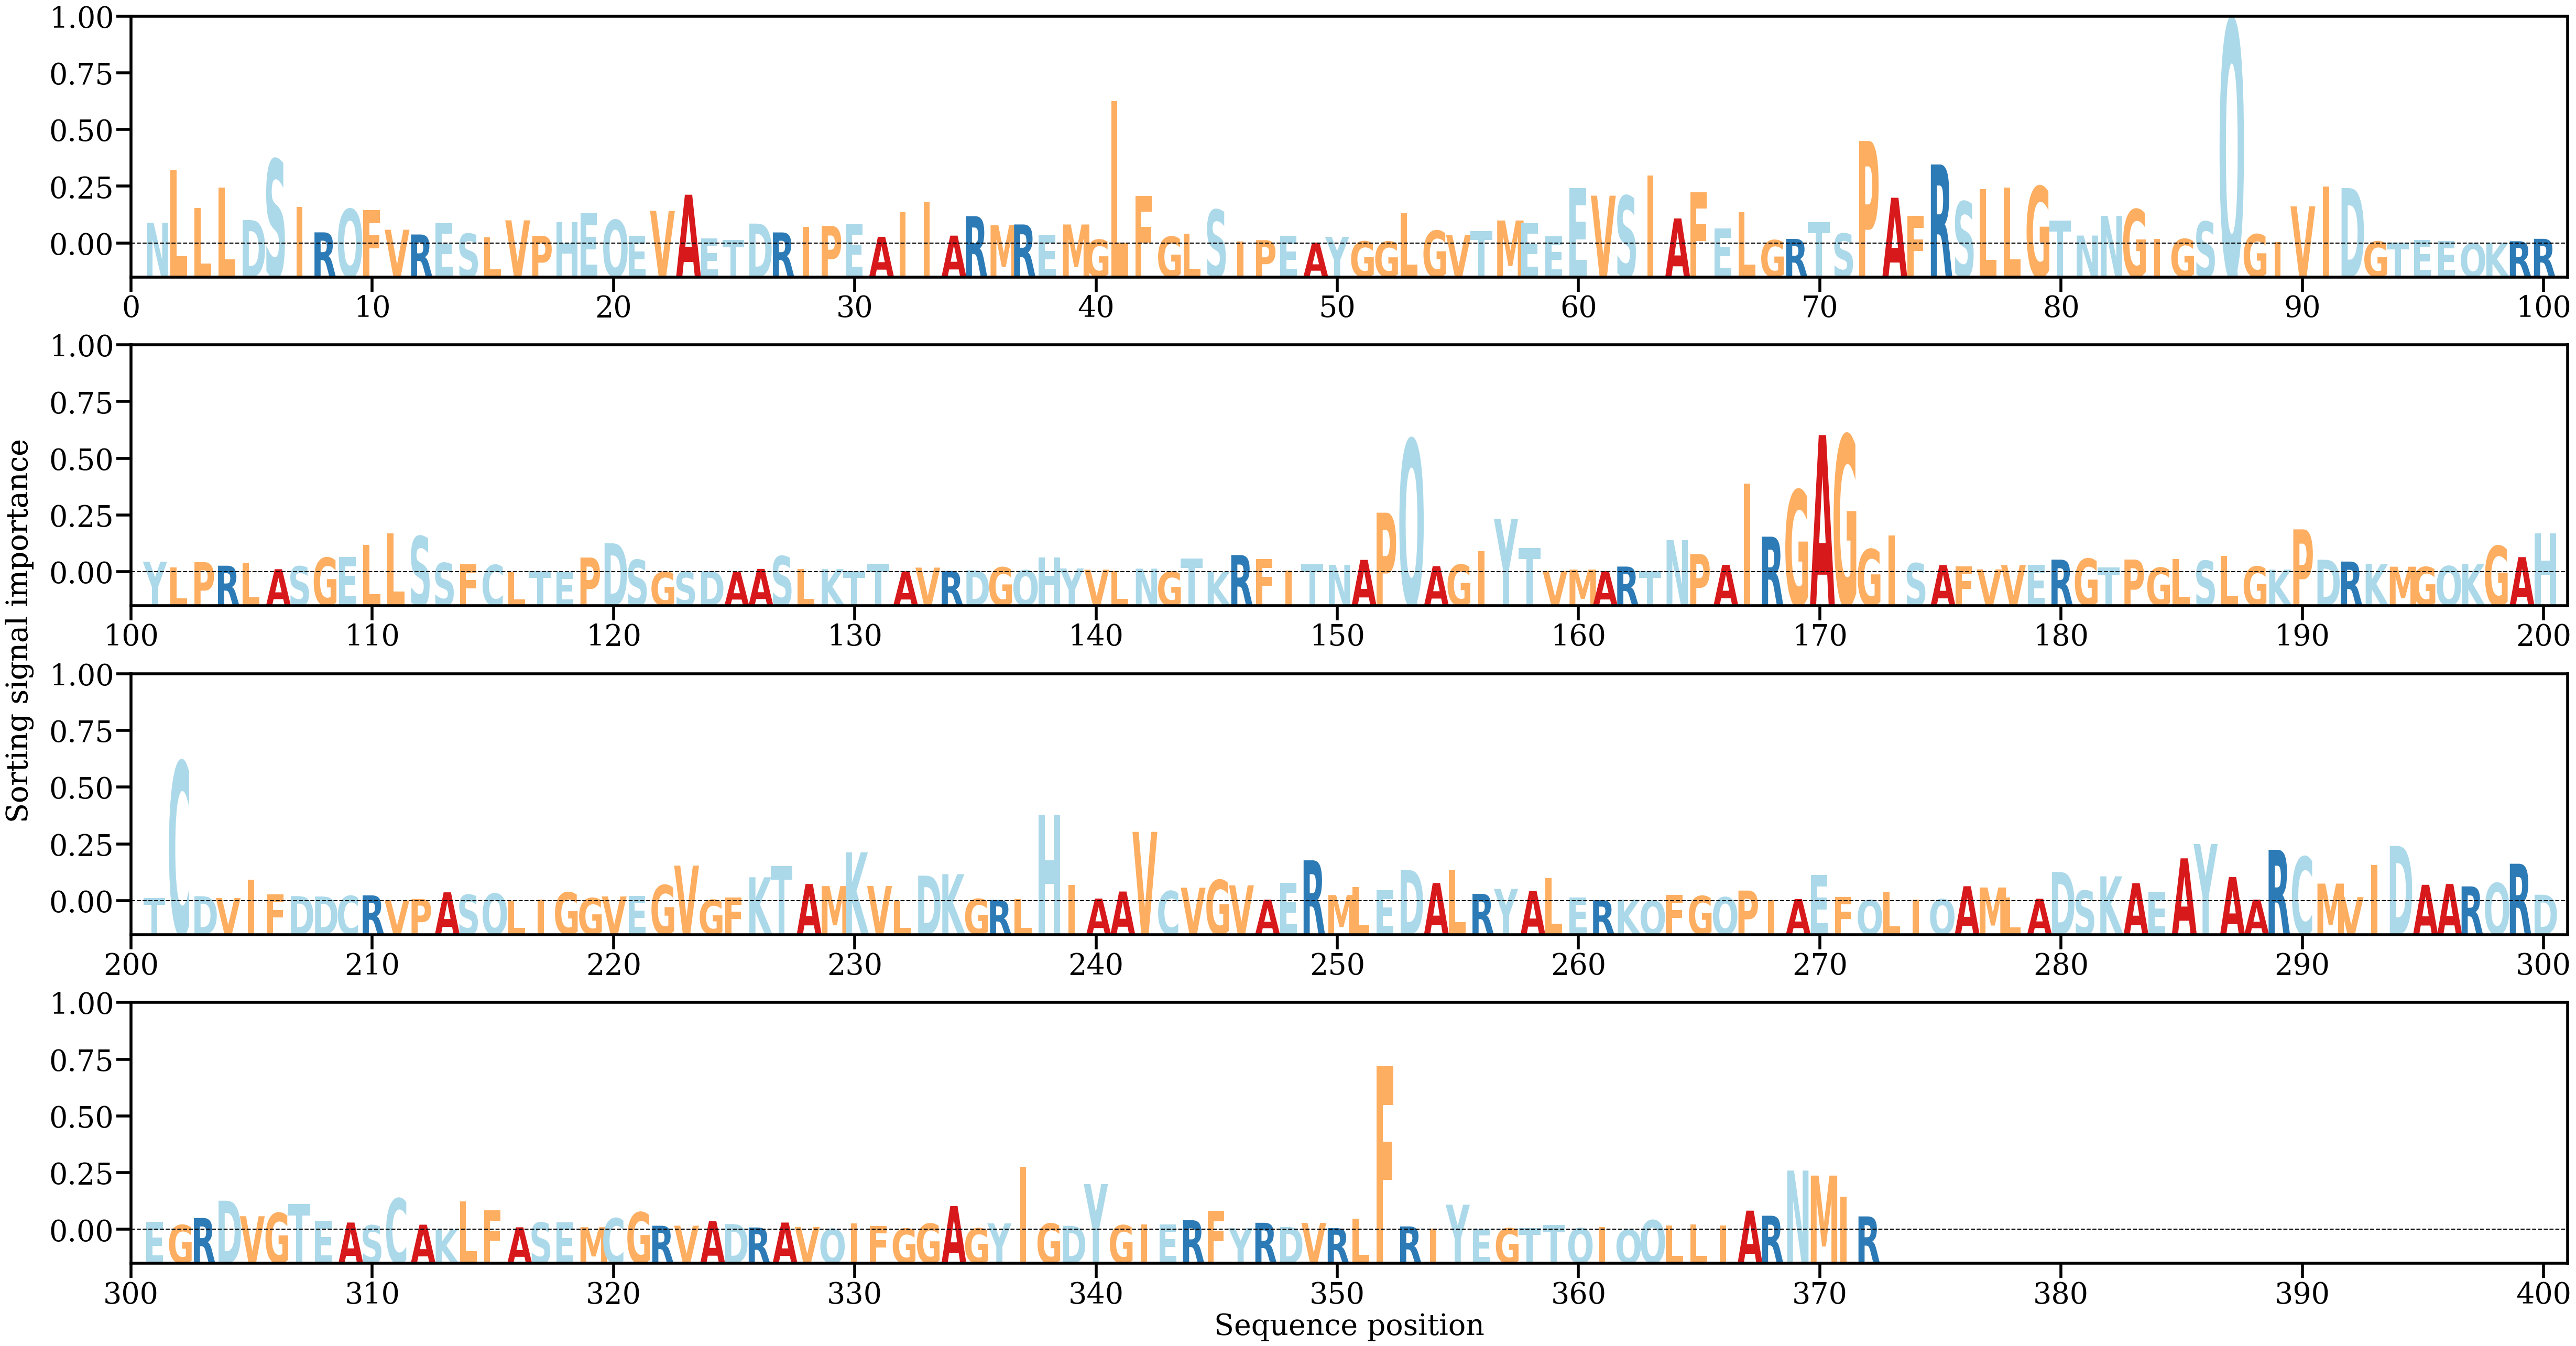

Values plotted in this chart, from the file beside it:
AA, Alpha
N, [0.00297338]
L, [0.01056039]
L, [0.00513103]
L, [0.00804384]
D, [0.00336651]
S, [0.01207375]
I, [0.00526452]
R, [0.00160596]
Q, [0.00493865]
F, [0.00482576]
V, [0.00197994]
R, [0.00129776]
E, [0.00288368]
S, [0.00141949]
L, [0.00087743]
V, [0.00332701]
P, [0.00110731]
H, [0.00309415]
E, [0.00445809]
Q, [0.00338377]
E, [0.00108191]
V, [0.00468736]
A, [0.0070028]
E, [0.00071858]
T, [0.00051449]
D, [0.00286047]
R, [0.00159472]
I, [0.0024122]
P, [0.00252013]
E, [0.00274179]
A, [0.00096859]
I, [0.00449504]
I, [0.00599135]
A, [0.00113483]
R, [0.00392948]
M, [0.00261695]
R, [0.00273625]
E, [0.00121341]
M, [0.00273252]
G, [0.00055431]
L, [0.02041117]
F, [0.00683034]
G, [0.00098269]
L, [0.00139911]
S, [0.00484507]
I, [0.00032041]
P, [0.00048565]
E, [0.00107782]
A, [0.00013988]
Y, [0.00096273]
G, [0.0003091]
G, [0.00028038]
L, [0.00434229]
G, [0.00184496]
V, [0.00119539]
T, [0.0018283]
M, [0.00330731]
E, [0.00288797]
E, [0.00100499]
E, [0.00799093]
... 312 more rows
